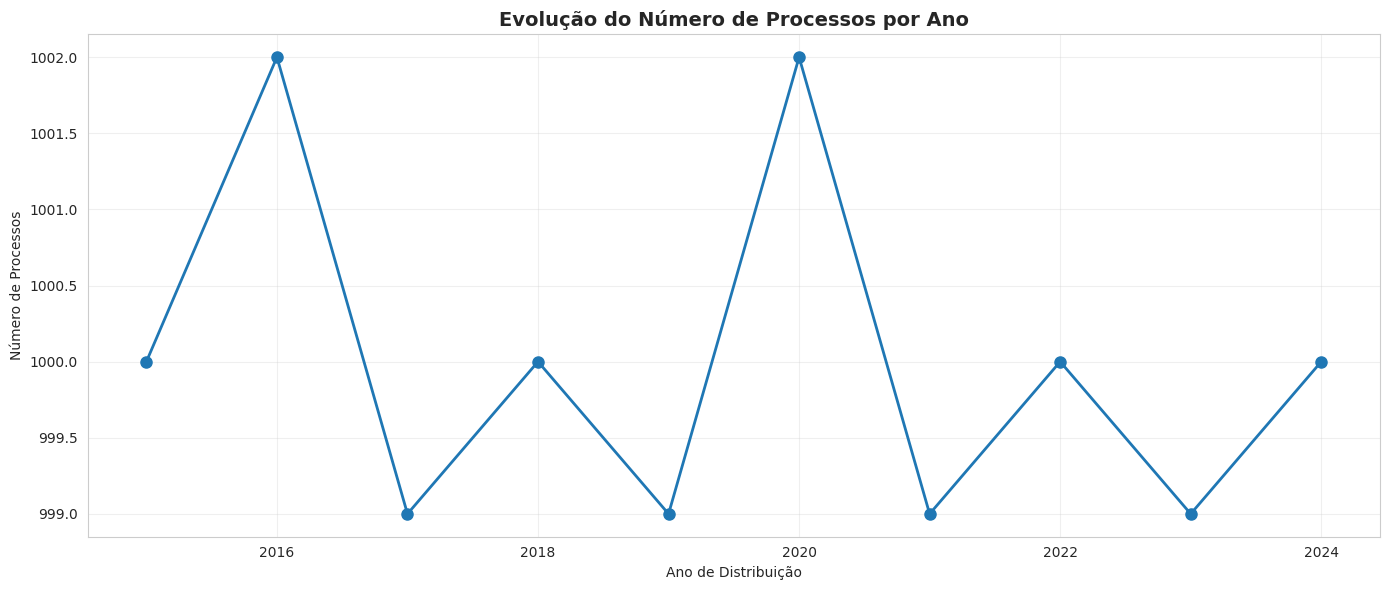
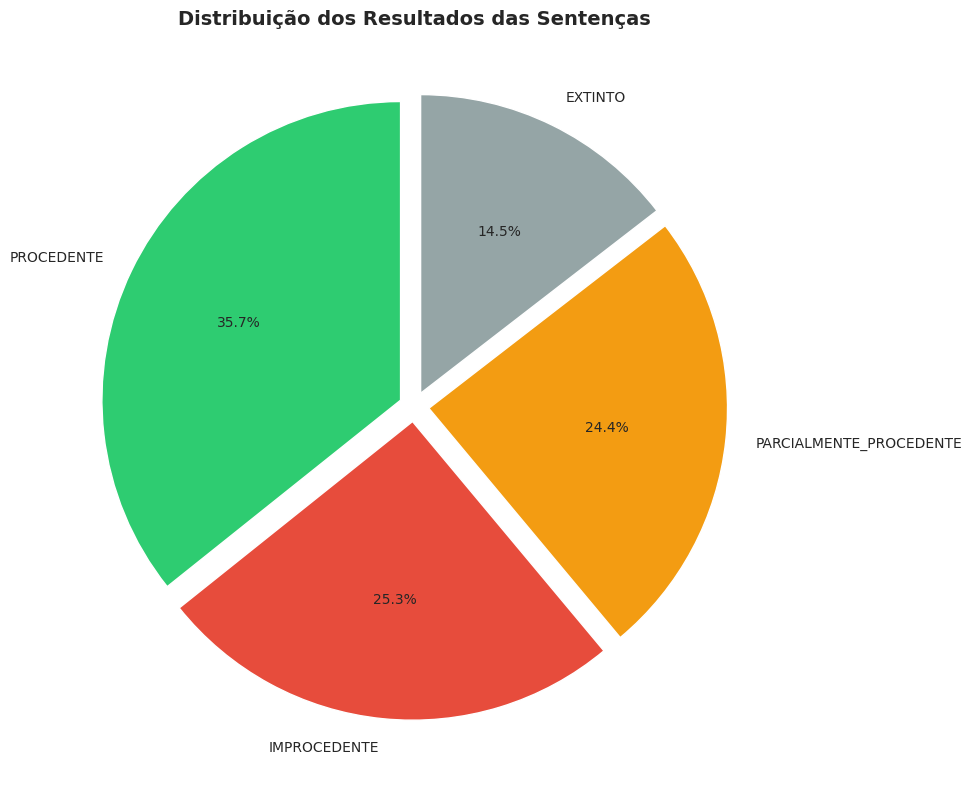

The script that saved these images, in order:
"""
Notebook 1: Análise Exploratória e Jurimetria
Framework de Suporte à Decisão - Saneamento Básico
Mestrado Profissionalizante - CASAN
"""

import pandas as pd
import numpy as np
import matplotlib.pyplot as plt
import seaborn as sns
import warnings
warnings.filterwarnings('ignore')

plt.rcParams['figure.figsize'] = (12, 6)
sns.set_style('whitegrid')
pd.set_option('display.max_columns', 50)

print("=" * 60)
print("ANÁLISE EXPLORATÓRIA E JURIMETRIA")
print("Framework de Jurimetria para Saneamento Básico")
print("=" * 60)

# 1. GERAÇÃO DE DADOS SINTÉTICOS
print("\n[1] Gerando dados sintéticos...")
np.random.seed(42)
n_processos = 10000

tribunais = ['TJSC', 'STJ', 'STF', 'TRF4']
varas = [f'{t} - {i}ª Vara Cível' for t in tribunais for i in range(1, 6)]
assuntos = ['AGUA', 'ESGOTO', 'DRENAGEM', 'RESIDUOS', 'TARIFA', 
            'QUALIDADE', 'INTERRUPCAO', 'DANO_AMBIENTAL']
tipos_demanda = ['INDIVIDUAL', 'COLETIVA', 'ACAO_CIVIL_PUBLICA', 'MANDADO_SEGURANCA']
resultados = ['PROCEDENTE', 'IMPROCEDENTE', 'PARCIALMENTE_PROCEDENTE', 'EXTINTO']

data = {
    'id_processo': range(1, n_processos + 1),
    'numero_unico': [f'{np.random.randint(1000000, 9999999)}-{np.random.randint(10, 99)}.{np.random.randint(2015, 2024)}.{np.random.choice([4, 8, 24])}.{np.random.randint(1, 9)}.{np.random.randint(1000, 9999)}' for _ in range(n_processos)],
    'classe': np.random.choice(['Procedimento Comum', 'Procedimento Sumário', 
                                 'Mandado de Segurança', 'Ação Civil Pública', 'Recurso'], n_processos),
    'assunto_principal': np.random.choice(assuntos, n_processos),
    'assunto_secundario': np.random.choice(assuntos + ['OUTROS'], n_processos),
    'valor_causa': np.random.lognormal(mean=8, sigma=1.5, size=n_processos),
    'data_distribuicao': pd.date_range(start='2015-01-01', end='2024-12-31', periods=n_processos),
    'tribunal': np.random.choice(tribunais, n_processos),
    'vara': np.random.choice(varas, n_processos),
    'comarca': np.random.choice(['Florianópolis', 'Joinville', 'Blumenau', 'São José', 
                                  'Criciúma', 'Lages', 'Chapecó', 'Itajaí'], n_processos),
    'tipo_parte_autora': np.random.choice(['CONSUMIDOR', 'EMPRESA', 'ORGAO_PUBLICO', 'MP'], 
                                           n_processos, p=[0.6, 0.2, 0.1, 0.1]),
    'tipo_parte_reu': np.random.choice(['CONCESSIONARIA', 'MUNICIPIO', 'ESTADO'], 
                                        n_processos, p=[0.7, 0.2, 0.1]),
    'resultado_sentenca': np.random.choice(resultados, n_processos, p=[0.35, 0.25, 0.25, 0.15]),
    'valor_condenacao': np.random.lognormal(mean=7, sigma=2, size=n_processos) * np.random.choice([0, 1], n_processos, p=[0.3, 0.7]),
    'valor_acordo': np.random.lognormal(mean=6, sigma=1.5, size=n_processos) * np.random.choice([0, 1], n_processos, p=[0.8, 0.2]),
    'tempo_total_dias': np.random.exponential(scale=365, size=n_processos).astype(int),
    'numero_audiencias': np.random.poisson(lam=2, size=n_processos),
    'numero_pericias': np.random.poisson(lam=0.5, size=n_processos),
    'numero_recursos': np.random.poisson(lam=1, size=n_processos),
    'tipo_demanda': np.random.choice(tipos_demanda, n_processos, p=[0.5, 0.3, 0.1, 0.1]),
    'assunto_saneamento': np.random.choice(assuntos, n_processos),
    'regiao_geografica': np.random.choice(['GRANDE_FLORIANOPOLIS', 'NORTE', 'SUL', 
                                            'OESTE', 'VALE_ITAJAI'], n_processos)
}

df = pd.DataFrame(data)

df['ano_distribuicao'] = df['data_distribuicao'].dt.year
df['mes_distribuicao'] = df['data_distribuicao'].dt.month
df['trimestre_distribuicao'] = df['data_distribuicao'].dt.quarter
df['faixa_valor_causa'] = pd.cut(df['valor_causa'], 
                                   bins=[0, 1000, 5000, 10000, 50000, 100000, 500000, 1e6, 1e7], 
                                   labels=['<1k', '1k-5k', '5k-10k', '10k-50k', '50k-100k', 
                                           '100k-500k', '500k-1M', '>1M'])
df['flag_acordo'] = (df['valor_acordo'] > 0).astype(int)
df['target_procedencia'] = df['resultado_sentenca'].map({
    'PROCEDENTE': 1, 'IMPROCEDENTE': 0, 
    'PARCIALMENTE_PROCEDENTE': 0.5, 'EXTINTO': np.nan
})

print(f"Dataset gerado: {df.shape[0]} processos, {df.shape[1]} colunas")
print(df.head())

# 2. INDICADORES JURIMÉTRICOS
print("\n" + "=" * 60)
print("INDICADORES JURIMÉTRICOS")
print("=" * 60)

print("\n[2.1] TAXA DE PROCEDÊNCIA")
taxa_procedencia = df['resultado_sentenca'].value_counts(normalize=True) * 100
print(taxa_procedencia)

print(f"\n[2.2] Taxa de Acordo: {df['flag_acordo'].mean() * 100:.2f}%")
print(f"\n[2.3] Tempo Médio: {df['tempo_total_dias'].mean():.0f} dias")
print(f"Tempo Mediano: {df['tempo_total_dias'].median():.0f} dias")

print("\n[2.4] DISTRIBUIÇÃO POR ASSUNTO DE SANEAMENTO")
print(df['assunto_saneamento'].value_counts())

print("\n[2.5] INDICADORES POR TRIBUNAL")
indicadores_tribunal = df.groupby('tribunal').agg({
    'id_processo': 'count',
    'target_procedencia': 'mean',
    'flag_acordo': 'mean',
    'tempo_total_dias': 'mean',
    'valor_causa': 'mean',
    'valor_condenacao': 'mean'
}).round(2)
indicadores_tribunal.columns = ['Total Processos', 'Taxa Procedência', 'Taxa Acordo', 
                                 'Tempo Médio (dias)', 'Valor Causa Médio', 'Valor Condenação Médio']
print(indicadores_tribunal)

# 3. VISUALIZAÇÕES
print("\n" + "=" * 60)
print("GERANDO VISUALIZAÇÕES...")
print("=" * 60)

plt.figure(figsize=(14, 6))
serie_anual = df.groupby('ano_distribuicao').size()
plt.plot(serie_anual.index, serie_anual.values, marker='o', linewidth=2, markersize=8)
plt.title('Evolução do Número de Processos por Ano', fontsize=14, fontweight='bold')
plt.xlabel('Ano de Distribuição')
plt.ylabel('Número de Processos')
plt.grid(True, alpha=0.3)
plt.tight_layout()
plt.savefig('01_serie_temporal.png', dpi=150)
plt.show()
print("Gráfico salvo: 01_serie_temporal.png")

plt.figure(figsize=(10, 8))
colors = ['#2ecc71', '#e74c3c', '#f39c12', '#95a5a6']
resultado_counts = df['resultado_sentenca'].value_counts()
plt.pie(resultado_counts.values, labels=resultado_counts.index, autopct='%1.1f%%', 
        colors=colors, startangle=90, explode=(0.05, 0.05, 0.05, 0.05))
plt.title('Distribuição dos Resultados das Sentenças', fontsize=14, fontweight='bold')
plt.tight_layout()
plt.savefig('02_distribuicao_resultados.png', dpi=150)
plt.show()
print("Gráfico salvo: 02_distribuicao_resultados.png")

print("\n" + "=" * 60)
print("ANÁLISE CONCLUÍDA COM SUCESSO!")
print("=" * 60)
